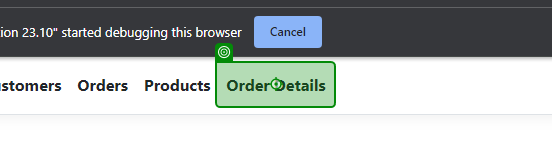
Task: he "Automated Testing of Ecopower Logistics Web Application" process employs UiPath to streamline the testing of the Ecopower Logistics web application. This automation primarily focuses on evaluating the creation, editing, and deletion of records within the application. It ensures that all functions perform as expected, significantly enhancing testing efficiency and accuracy. This automation process expedites the testing phase, providing reliable results for better decision-making during the ap
Workflow: OrderDetailsReadUpdateEditDelete

Step 1: click on 'Order Details'

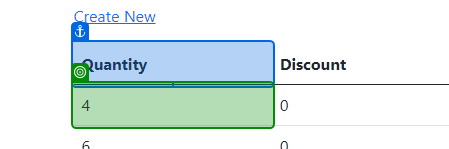
Step 2: get-text from 'Quantity'

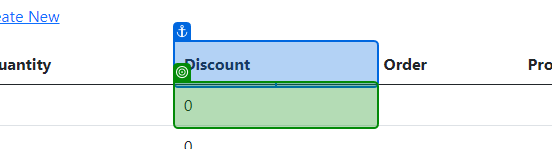
Step 3: get-text from 'Discount'

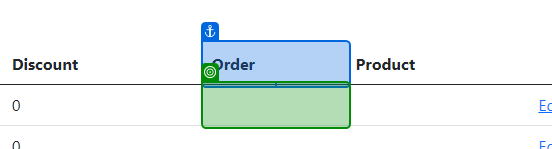
Step 4: get-text from 'Order'

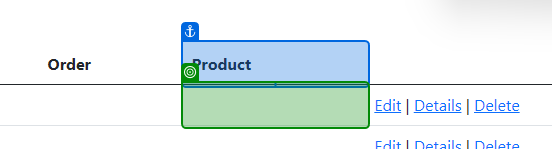
Step 5: get-text from 'Product'

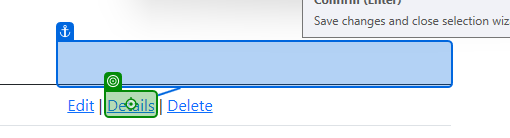
Step 6: click on 'Details'

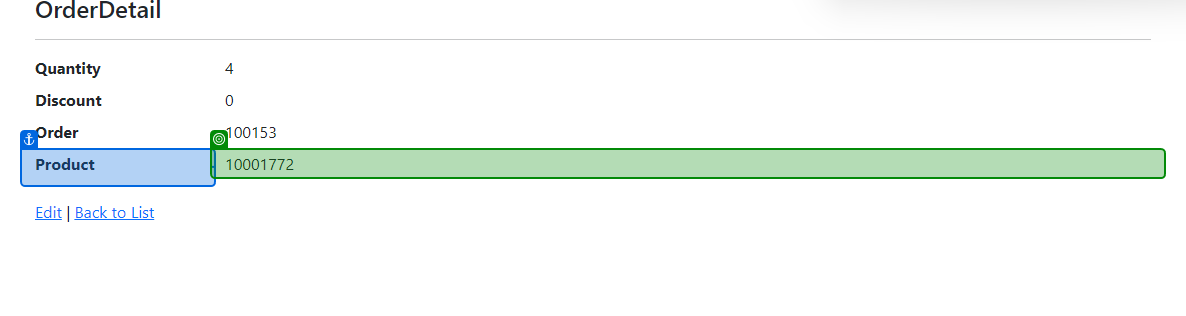
Step 7: get-text from 'Product'

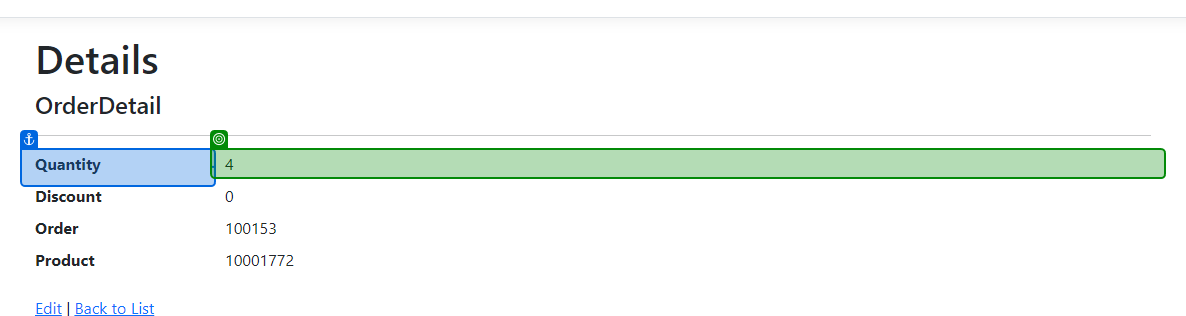
Step 8: get-text from 'Quantity'

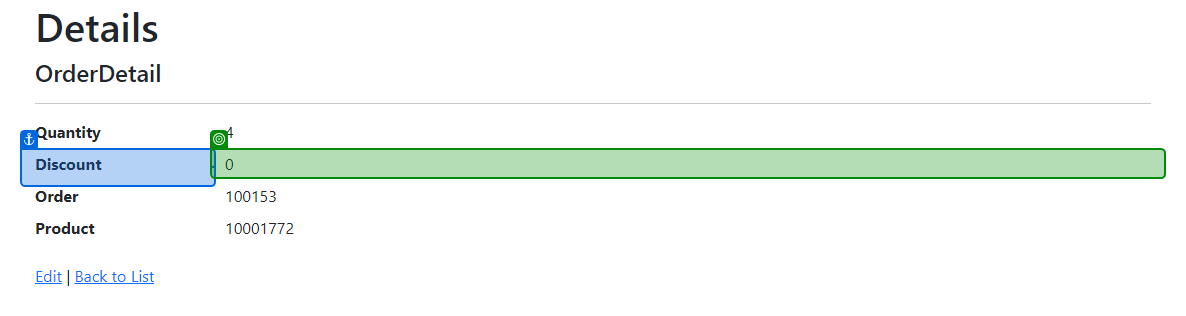
Step 9: get-text from 'Discount'

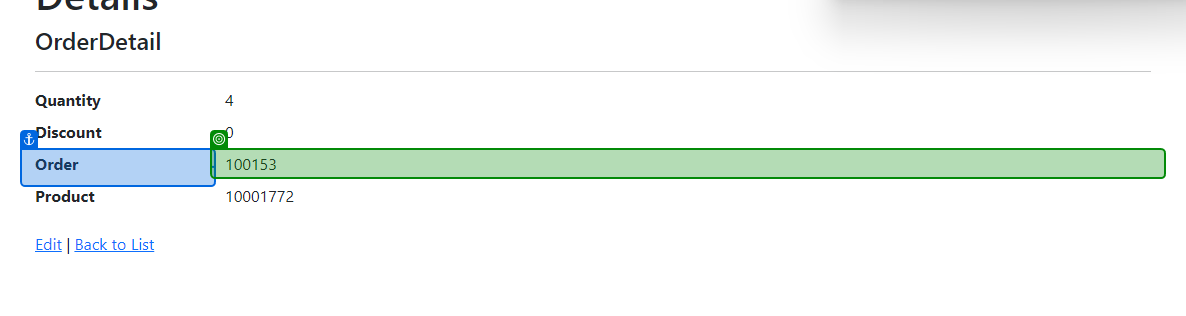
Step 10: get-text from 'Order'

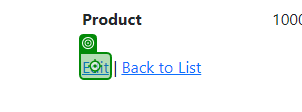
Step 11: click

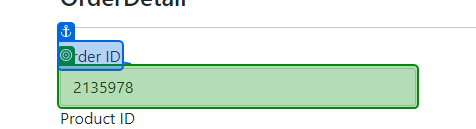
Step 12: select "[id redacted]" in 'Order ID'

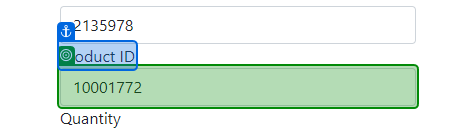
Step 13: select "2" in 'Product ID'

Step 14: type "[number redacted]" into 'Quantity' (no picture)

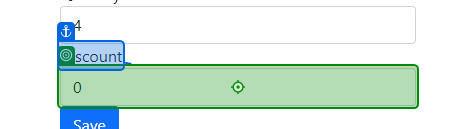
Step 15: type "[number redacted]" into 'Discount'

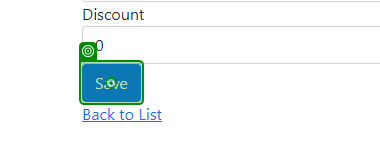
Step 16: click on 'Save'

Step 17: get-text from 'Quantity' (same screen as step 2)

Step 18: get-text from 'Discount' (same screen as step 3)

Step 19: get-text from 'Order' (same screen as step 4)

Step 20: get-text from 'Product' (same screen as step 5)

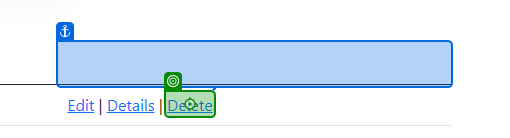
Step 21: click on 'Delete'

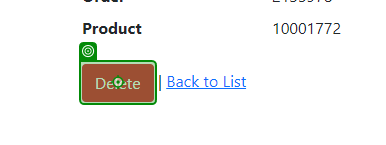
Step 22: click on 'Delete'